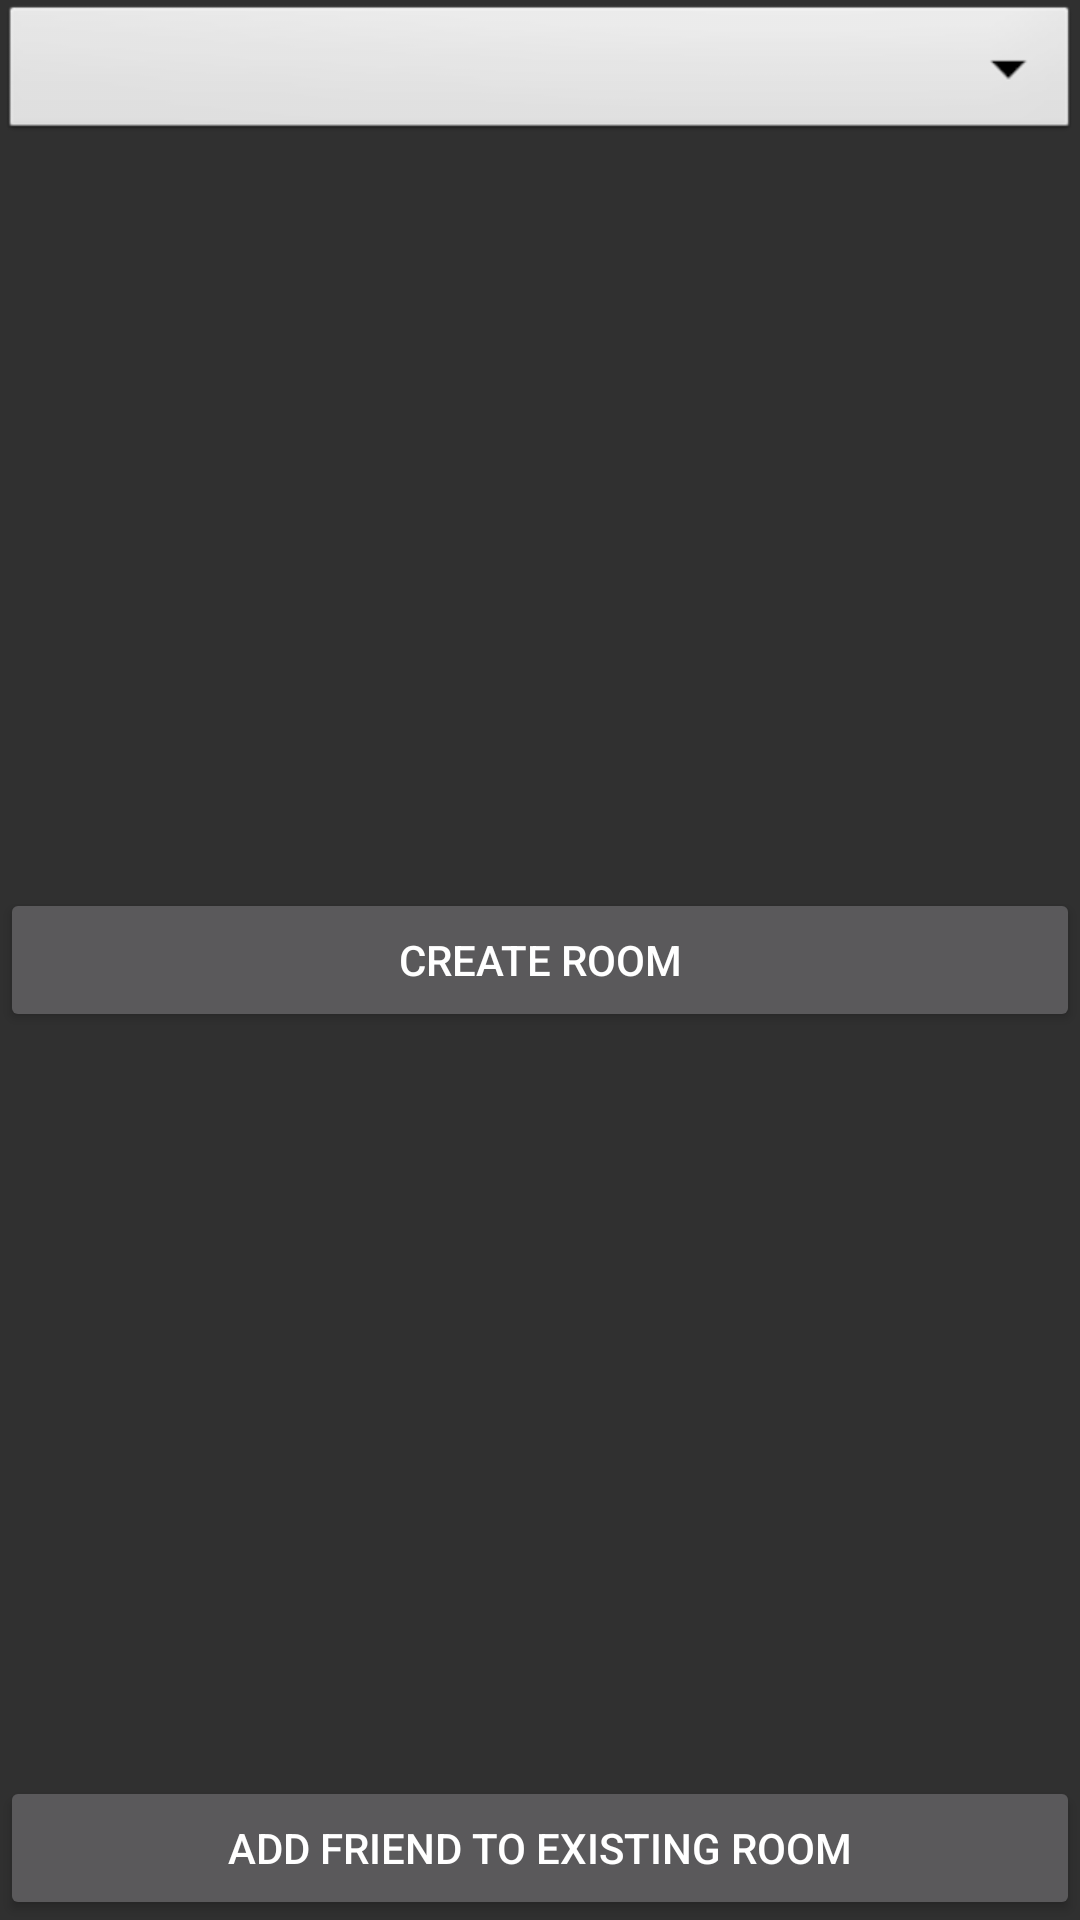

This screen was rendered from an Android layout file. Write that file and the resources it references.
<!-- AndroidManifest.xml: application theme Theme.AppCompat.NoActionBar -->
<!-- res/layout/fragment_sessions.xml -->
<?xml version="1.0" encoding="utf-8"?>
<FrameLayout xmlns:android="http://schemas.android.com/apk/res/android"
    xmlns:tools="http://schemas.android.com/tools"
    android:layout_width="match_parent"
    android:layout_height="match_parent"
    tools:context="team.six.androidchat.Fragments.FragmentSessions">

    <Spinner
        android:id="@+id/sessions_spinner"
        android:layout_width="match_parent"
        android:layout_height="wrap_content"
        android:background="@android:drawable/btn_dropdown"
        android:spinnerMode="dropdown" />

    <Button
        android:id="@+id/create_room"
        android:layout_width="match_parent"
        android:layout_height="wrap_content"
        android:text = "Create Room"
        android:layout_gravity="center" />

    <Button
        android:id="@+id/add_to_room"
        android:layout_width="match_parent"
        android:layout_height="wrap_content"
        android:text = "Add Friend to Existing Room"
        android:layout_gravity="center_horizontal|bottom" />
</FrameLayout>
<!-- resources referenced by this layout -->
<resources>

</resources>
